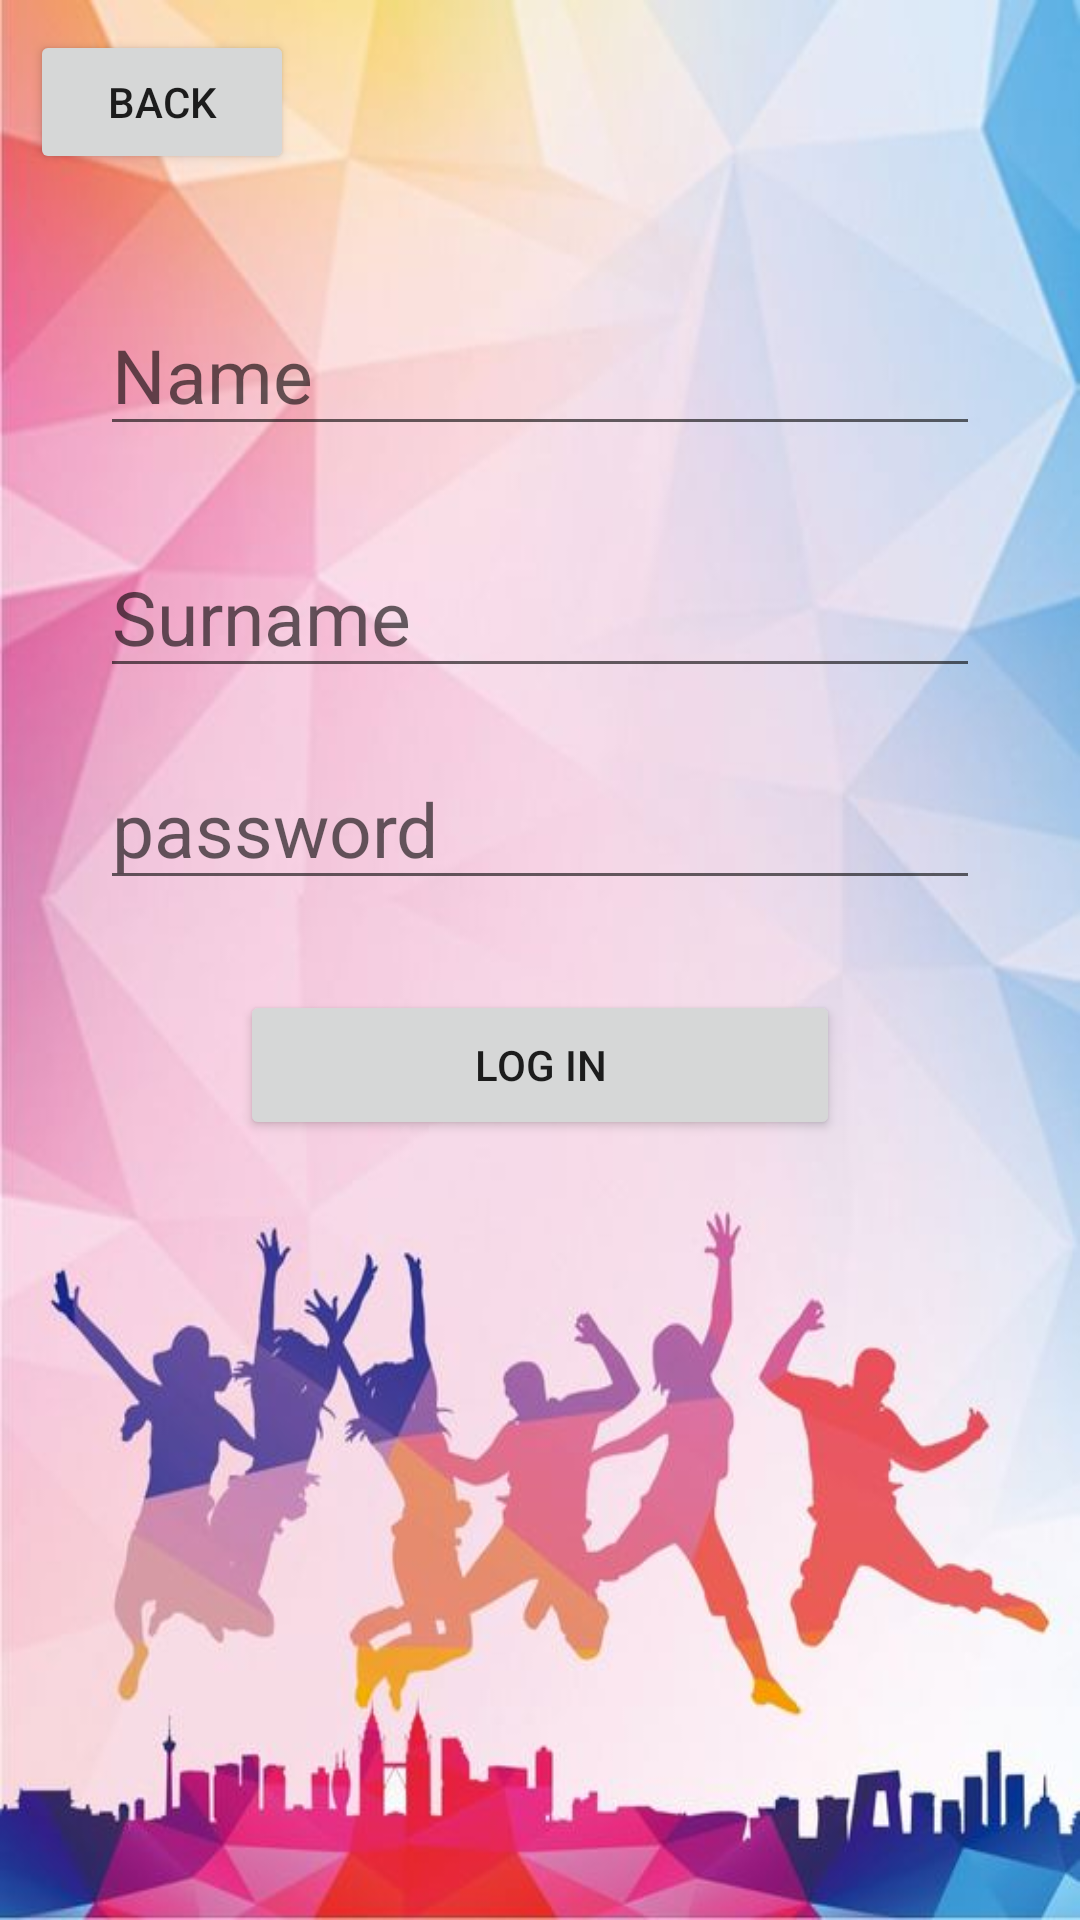

Reconstruct the res/layout file that produces this screen, plus the resources it refers to.
<!-- AndroidManifest.xml: application theme Theme.AeroTrackerApp -->
<!-- res/layout/activity_log_in_coach.xml -->
<?xml version="1.0" encoding="utf-8"?>
<RelativeLayout xmlns:android="http://schemas.android.com/apk/res/android"
    xmlns:tools="http://schemas.android.com/tools"
    android:layout_width="match_parent"
    android:layout_height="match_parent"
    android:background="@drawable/activity_two_pic"
    android:padding="10dp"
    tools:context=".LogInCoach">


    <Button
        android:id="@+id/button_back"
        android:layout_width="wrap_content"
        android:layout_height="wrap_content"

        android:text="@string/back_btn" />

    <EditText
        android:id="@+id/nameCoachLogIn"
        android:layout_width="wrap_content"
        android:layout_height="wrap_content"
        android:layout_below="@+id/button_back"
        android:layout_centerHorizontal="true"
        android:layout_marginTop="40dp"
        android:autofillHints="name"
        android:ems="10"
        android:hint="@string/name_coach_registration_hint"
        android:inputType="textPersonName"

        android:textSize="25sp" />

    <EditText
        android:id="@+id/surnameCoachLogIn"
        android:layout_width="wrap_content"
        android:layout_height="wrap_content"
        android:layout_below="@+id/nameCoachLogIn"
        android:layout_centerHorizontal="true"
        android:layout_marginTop="30dp"
        android:autofillHints="surname"
        android:ems="10"
        android:hint="@string/surname_coach_registration_hint"
        android:inputType="textPersonName"

        android:textSize="25sp" />


    <EditText
        android:id="@+id/passwordCoachLogIn"
        android:layout_width="wrap_content"
        android:layout_height="wrap_content"
        android:layout_below="@+id/surnameCoachLogIn"
        android:layout_centerHorizontal="true"
        android:layout_marginTop="20dp"
        android:autofillHints="password"
        android:ems="10"
        android:hint="@string/enter_password_coach_registration_hint"
        android:inputType="textPassword"


        android:textSize="25sp" />


    <Button
        android:id="@+id/btnCoachLogIn"
        android:layout_width="200dp"
        android:layout_height="50dp"
        android:layout_below="@+id/passwordCoachLogIn"
        android:layout_centerHorizontal="true"
        android:layout_marginTop="30dp"
        android:text="@string/log_in" />


</RelativeLayout>
<!-- resources referenced by this layout -->
<resources>
  <!-- drawable activity_two_pic: jpg bitmap (drawable, 38441 bytes) -->
  <string name="back_btn">BACK</string>
  <string name="enter_password_coach_registration_hint">password</string>
  <string name="log_in">LOG IN</string>
  <string name="name_coach_registration_hint">Name</string>
  <string name="surname_coach_registration_hint">Surname</string>
  <style name="Theme.AeroTrackerApp" parent="Theme.MaterialComponents.DayNight.DarkActionBar">
          
          <item name="colorPrimary">@color/purple_500</item>
          <item name="colorPrimaryVariant">@color/purple_700</item>
          <item name="colorOnPrimary">@color/white</item>
          
          <item name="colorSecondary">@color/teal_200</item>
          <item name="colorSecondaryVariant">@color/teal_700</item>
          <item name="colorOnSecondary">@color/black</item>
          
          <item name="android:statusBarColor">?attr/colorPrimaryVariant</item>
          
      </style>
  <color name="purple_500">#FF6200EE</color>
  <color name="purple_700">#FF3700B3</color>
  <color name="white">#FFFFFFFF</color>
  <color name="teal_200">#FF03DAC5</color>
  <color name="teal_700">#FF018786</color>
  <color name="black">#FF000000</color>
</resources>
